Run: headless pygame with SDL's dummy video driver; simulated clock (each Clock.tick advances the game by its frame time, no real sleeping); random seed 0; keys injected as events and as key.get_pressed() state; no mouse input.
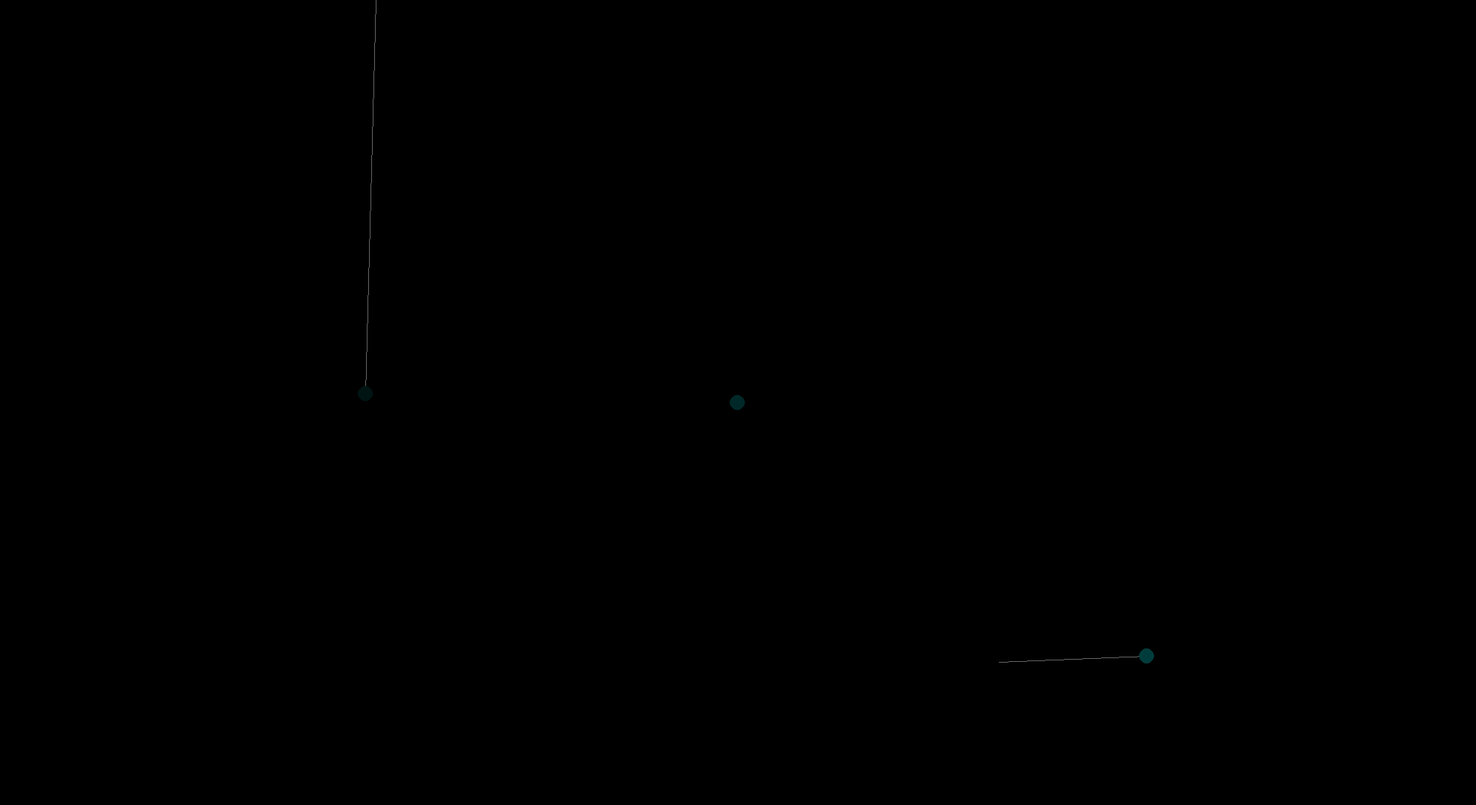
Frame 1 of 4 · flips 1–60 · no input
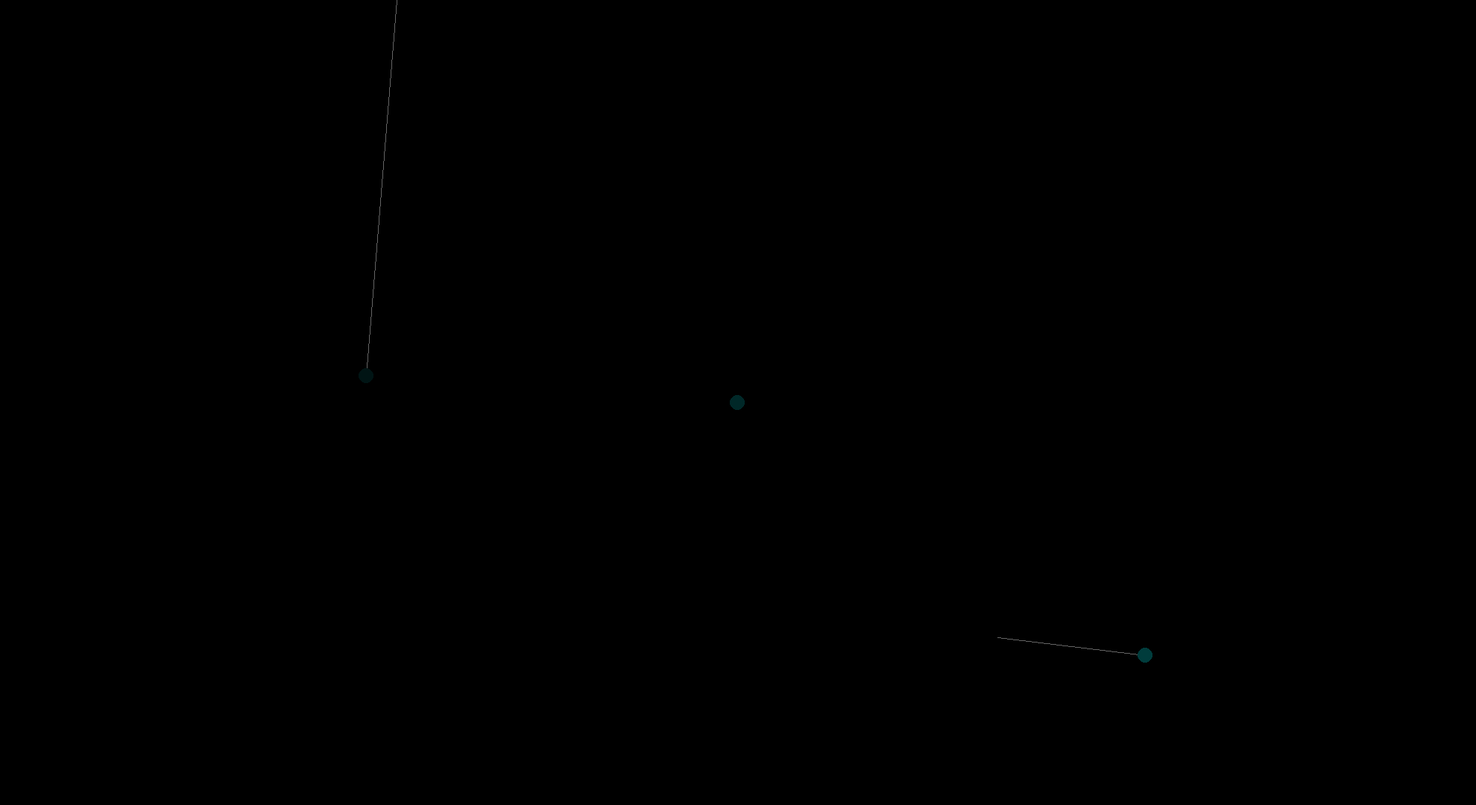
Frame 2 of 4 · flips 61–180 · tapped SPACE, RETURN · held RIGHT (→), D
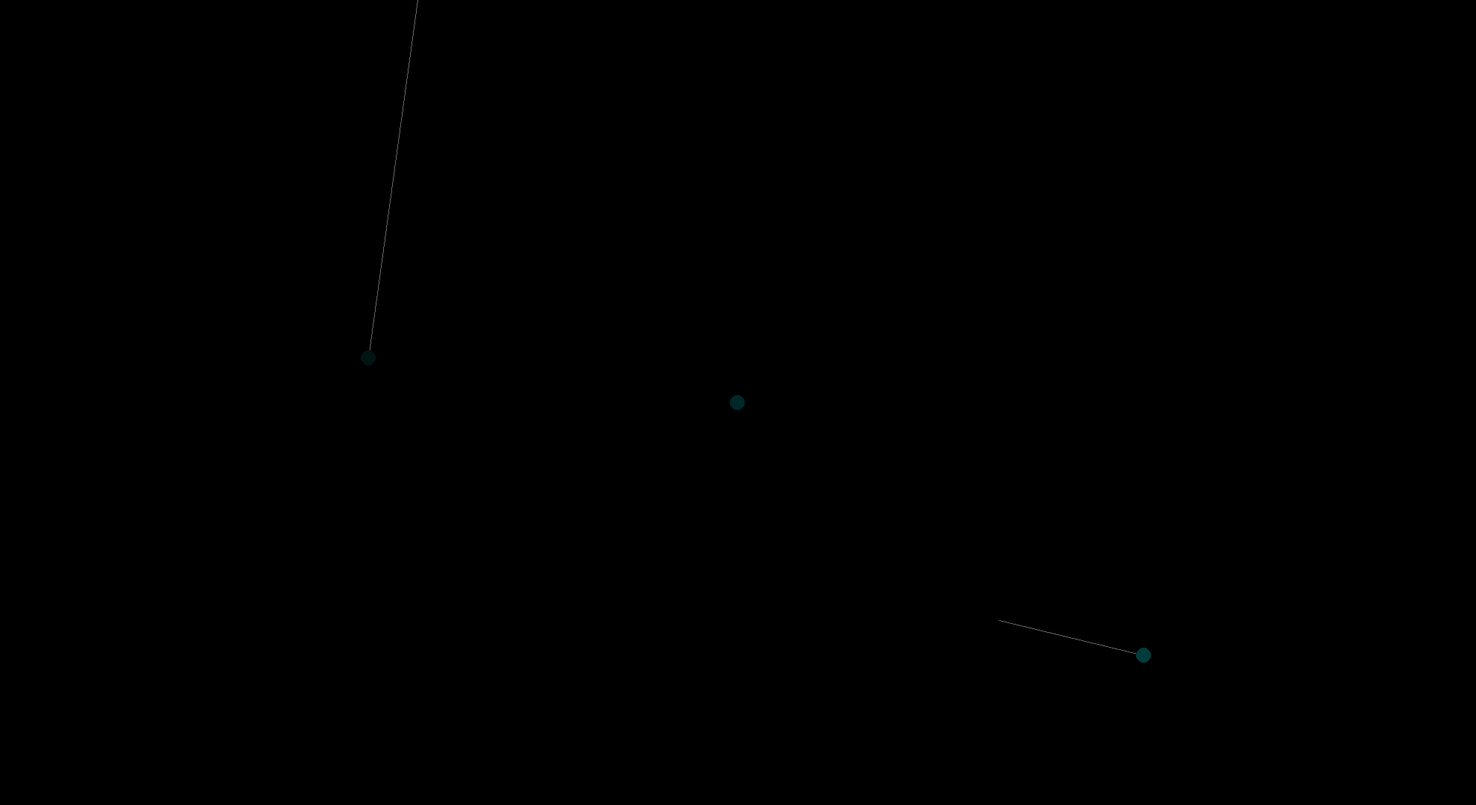
Frame 3 of 4 · flips 181–300 · held DOWN (↓), S
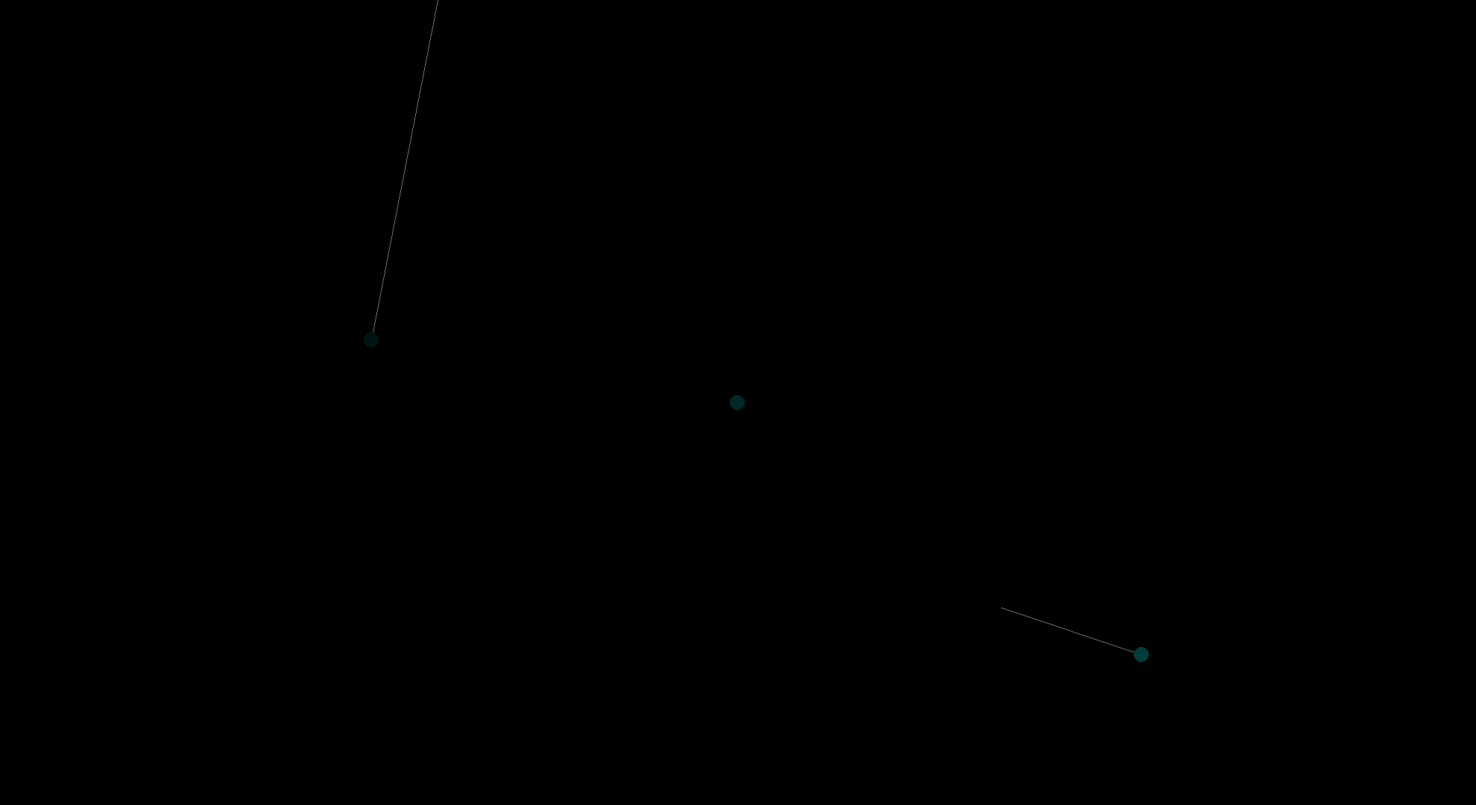
Frame 4 of 4 · flips 301–420 · held LEFT (←), A, UP (↑), W

The pygame program that drew these frames:

import math
import pygame
import sys


class Planetoid:
    def __init__(self, mass, x, y, angle=0.0, sforce=0):
        self.mass = mass
        self.x = x
        self.y = y
        self.angle = angle
        self.force = sforce
        self.next_step = None

    def next_move(self):
        self.x = self.next_step[0]
        self.y = self.next_step[1]
        self.angle = self.next_step[2]
        self.force = self.next_step[3]
        pass


# imma use degrees
# R2 = F1^2+ F2^2 – 2 F1 F2 Cos ( 180 – θ )


n = True
# while n == True:
#    pass
# F = force(cos(theta))x,
#    force(sin(theta))y

pygame.init()

SCREEN_WIDTH = 1980
SCREEN_HEIGHT = 1080

screen = pygame.display.set_mode((SCREEN_WIDTH, SCREEN_HEIGHT))
pygame.display.set_caption("two body problem")

clock = pygame.time.Clock()

# Main loop
planetoids = [Planetoid(3, 490, 540, math.pi * 3/2, 2000)]
planetoids.append(Planetoid(4, 990, 540, math.pi, 0))
planetoids.append(Planetoid(3, 1540, 880, 3, 199))
GC = 5
leeway = 10
physicsspeed = 1
do_stuff = True
running = True
next_frame = 0
while running:
    for event in pygame.event.get():
        if event.type == pygame.QUIT:
            running = False

    screen.fill((0, 0, 0))
    if do_stuff or next_frame > 0:
        for i in range(len(planetoids)):
            gps = []
            for j in range(len(planetoids)):
                if i == j:
                    pass
                else:
                    gps.append([planetoids[j].mass, planetoids[j].x, planetoids[j].y])

            forceslist = []
            for m in gps:

                ang = math.atan2((m[2] - planetoids[i].y),(m[1] - planetoids[i].x))#r m is the other planet

                force = ((1 / (((planetoids[i].x - m[1]) ** 2) + ((planetoids[i].y - m[2]) ** 2))) * m[0] * GC)
                forceslist.append([force * math.cos(ang), force * math.sin(ang)])  # getting force to planetoid
                if ((((planetoids[i].x - m[1]) ** 2) + ((planetoids[i].y - m[2]) ** 2))**0.5) < leeway:
                    print(f"planet collision occured")


            forceslist.append([planetoids[i].force / 10000 * math.cos(planetoids[i].angle,),
                               planetoids[i].force / 10000 * math.sin(planetoids[i].angle,)])

            fx = 0
            fy = 0

            for k in forceslist:
                fx += k[0]
                fy += k[1]

            planetoids[i].next_step = [planetoids[i].x + fx/physicsspeed, planetoids[i].y + fy/physicsspeed,math.atan2(fy, fx),planetoids[i].force]


            # do next frame effects on i(speed per pysics frame) round(number, 6)

        next_frame = 0

    # ---------------display shit---------------
    for i in range(len(planetoids)):
        pygame.draw.line(screen, (100, 100, 100), (planetoids[i].x, planetoids[i].y),
                         (planetoids[i].x + (math.cos(planetoids[i].angle) * planetoids[i].force),
                          planetoids[i].y + (math.sin(planetoids[i].angle) * planetoids[i].force)))
        pygame.draw.circle(screen, (0, (i + 1) * 20, (i + 1) * 20 ), [planetoids[i].x, planetoids[i].y], 10, 10)
        planetoids[i].next_move()


    keys = pygame.key.get_pressed()
    if keys[pygame.K_SPACE]:
        if do_stuff:
            do_stuff = False
        else:
            do_stuff = True
    keys = pygame.key.get_pressed()
    if not do_stuff and keys[pygame.K_e]:
        next_frame = 1

    pygame.display.flip()

# Quit PyGame
pygame.quit()
sys.exit()
